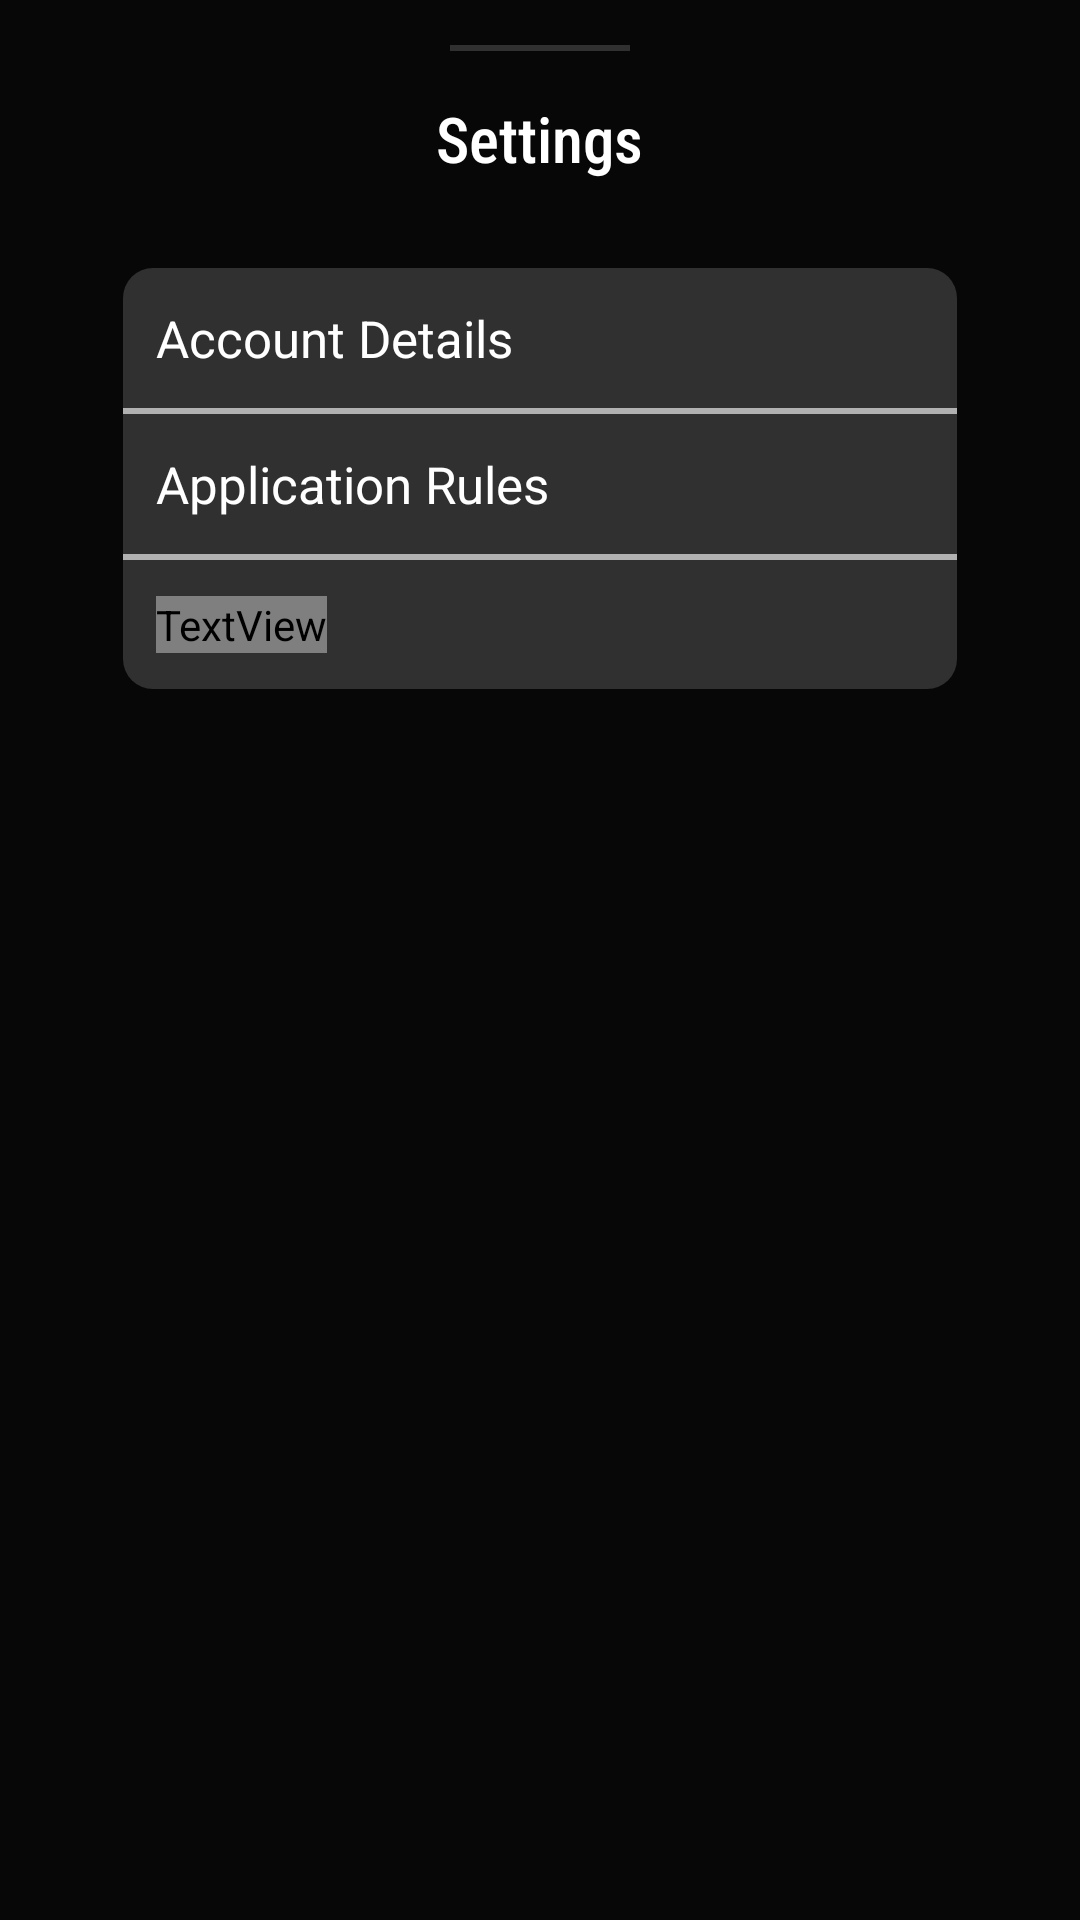

This screen was rendered from an Android layout file. Write that file and the resources it references.
<!-- AndroidManifest.xml: application theme Theme.PetV01 -->
<!-- res/layout/accountsettings_bottomsheet_fragment.xml -->
<?xml version="1.0" encoding="utf-8"?>
<androidx.appcompat.widget.LinearLayoutCompat xmlns:android="http://schemas.android.com/apk/res/android"
    android:id="@+id/settings_bottomsheet_container"
    android:layout_width="match_parent"
    android:layout_height="match_parent"
    android:background="@color/backgrounddark_color"
    android:orientation="vertical">

    <View
        android:id="@+id/view11"
        android:layout_width="wrap_content"
        android:layout_height="2dp"
        android:layout_marginHorizontal="150dp"
        android:layout_marginTop="15dp"
        android:background="@color/backgroundsoft_color" />

    <TextView
        android:id="@+id/settingUselessTextView"
        android:layout_width="wrap_content"
        android:layout_height="wrap_content"
        android:layout_gravity="center"
        android:layout_marginTop="15dp"
        android:fontFamily="sans-serif-condensed-medium"
        android:text="Settings"
        android:textColor="@color/white"
        android:textSize="21sp" />

    <LinearLayout
        android:layout_width="match_parent"
        android:layout_height="wrap_content"
        android:orientation="vertical"
        android:background="@drawable/forumsearch_background"
        android:layout_marginHorizontal="41dp"
        android:layout_marginTop="29dp"
        android:layout_marginBottom="30dp">

        <LinearLayout
            android:id="@+id/accountDetailsLayout"
            android:layout_width="match_parent"
            android:layout_height="wrap_content"
            android:clickable="true"
            android:background="?android:attr/selectableItemBackground"
            android:orientation="vertical">

            <TextView
                android:id="@+id/accountDetailtsTextView"
                android:layout_width="wrap_content"
                android:layout_height="wrap_content"
                android:layout_marginHorizontal="11dp"
                android:layout_marginTop="12dp"
                android:text="Account Details"
                android:textColor="@color/white"
                android:textSize="17sp" />

            <View
                android:id="@+id/view12"
                android:layout_width="match_parent"
                android:layout_height="2dp"
                android:layout_marginTop="12dp"
                android:background="@color/bone_white" />
        </LinearLayout>

        <LinearLayout
            android:id="@+id/applicationRulesLayout"
            android:layout_width="match_parent"
            android:layout_height="wrap_content"
            android:clickable="true"
            android:background="?android:attr/selectableItemBackground"
            android:orientation="vertical">

            <TextView
                android:id="@+id/rulesTextView"
                android:layout_width="wrap_content"
                android:layout_height="wrap_content"
                android:layout_marginHorizontal="11dp"
                android:layout_marginTop="12dp"
                android:text="Application Rules"
                android:textColor="@color/white"
                android:textSize="17sp" />

            <View
                android:id="@+id/view13"
                android:layout_width="match_parent"
                android:layout_height="2dp"
                android:layout_marginTop="12dp"
                android:background="@color/bone_white" />
        </LinearLayout>

        <LinearLayout
            android:id="@+id/logOutLayout"
            android:layout_width="match_parent"
            android:layout_height="wrap_content"
            android:clickable="true"
            android:background="?android:attr/selectableItemBackground"
            android:orientation="vertical">

            <TextView
                android:id="@+id/accountLogOutTextView"
                android:layout_width="wrap_content"
                android:layout_height="wrap_content"
                android:layout_marginHorizontal="11dp"
                android:layout_marginTop="12dp"
                android:layout_marginBottom="12dp"
                android:text="Log Out'"
                android:textColor="@color/red"
                android:textSize="17sp" />
        </LinearLayout>

    </LinearLayout>


</androidx.appcompat.widget.LinearLayoutCompat>
<!-- resources referenced by this layout -->
<resources>
  <color name="backgrounddark_color">#070707</color>
  <color name="backgroundsoft_color">#303030</color>
  <color name="bone_white">#B1B1B1</color>
  <color name="white">#FFFFFFFF</color>
  <!-- drawable forumsearch_background (drawable) -->
  <?xml version="1.0" encoding="utf-8"?>
  <layer-list xmlns:android="http://schemas.android.com/apk/res/android">
      <item>
          <shape android:shape="rectangle">
              <solid android:color="#6A6A6A"></solid>
              <corners android:radius="20dp"/>
          </shape>
      </item>
      <item>
          <shape android:shape="rectangle">
              <solid android:color="@color/backgroundsoft_color"></solid>
              <corners android:radius="10dp"></corners>
          </shape>
  
      </item>
  </layer-list>
  <style name="Theme.PetV01" parent="Base.Theme.PetV01" />
  <style name="Base.Theme.PetV01" parent="Theme.MaterialComponents.DayNight.NoActionBar">
          <item name="colorPrimary">#F5F1F3</item>
          <item name="colorPrimaryVariant">#121212</item>
          
          
      </style>
</resources>
